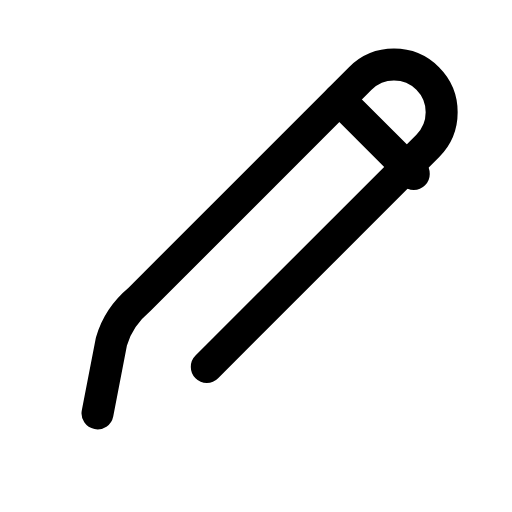
t = 0.00 s
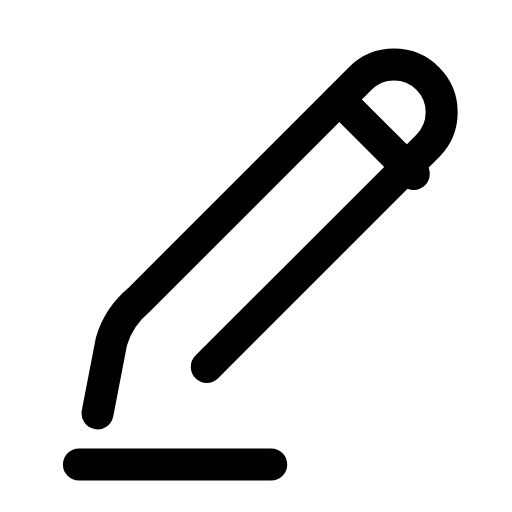
t = 0.32 s
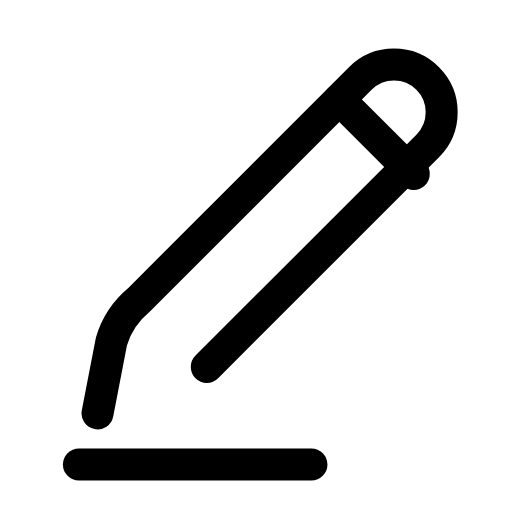
t = 0.57 s
t = 0.83 s: frame unchanged from t = 0.57 s, image omitted
t = 1.15 s: frame unchanged from t = 0.57 s, image omitted
t = 1.42 s: frame unchanged from t = 0.00 s, image omitted

The animated SVG that drew these frames (rendered in a browser with its animation timeline set to each time). Animation: 1 SMIL element (animate=1); one cycle of 1.70 s, repeats indefinitely.

<svg xmlns="http://www.w3.org/2000/svg" width="24" height="24" viewBox="0 0 24 24" fill="none"><g transform="translate(-1.097 -1.114) scale(1.09)"><path stroke="currentColor" stroke-width="1.376" stroke-linecap="round" stroke-linejoin="round" fill="none" d="M5.2 18.8L5.8 15.7C6 15 6.4 14.4 7 13.9L16.5 4.4C17.3 3.6 18.6 3.6 19.4 4.4C20.2 5.2 20.2 6.5 19.4 7.3L9.9 16.8"></path><path stroke="currentColor" stroke-width="1.376" stroke-linecap="round" stroke-linejoin="round" fill="none" d="M15.6 5.3L18.8 8.5"></path><path stroke="currentColor" stroke-width="1.376" stroke-linecap="round" stroke-linejoin="round" fill="none" d="M4.4 21L14.4 21" pathLength="1" stroke-dasharray="1"><animate attributeName="stroke-dashoffset" values="1;1;0;0;0;0;1;1;1" keyTimes="0;0.135;0.3375;0.45;0.6;0.675;0.81;0.9;1" dur="1.7s" repeatCount="indefinite" calcMode="spline" keySplines="0.16 1 0.3 1;0.16 1 0.3 1;0.16 1 0.3 1;0.16 1 0.3 1;0.16 1 0.3 1;0.16 1 0.3 1;0.16 1 0.3 1;0.16 1 0.3 1"/></path></g></svg>
